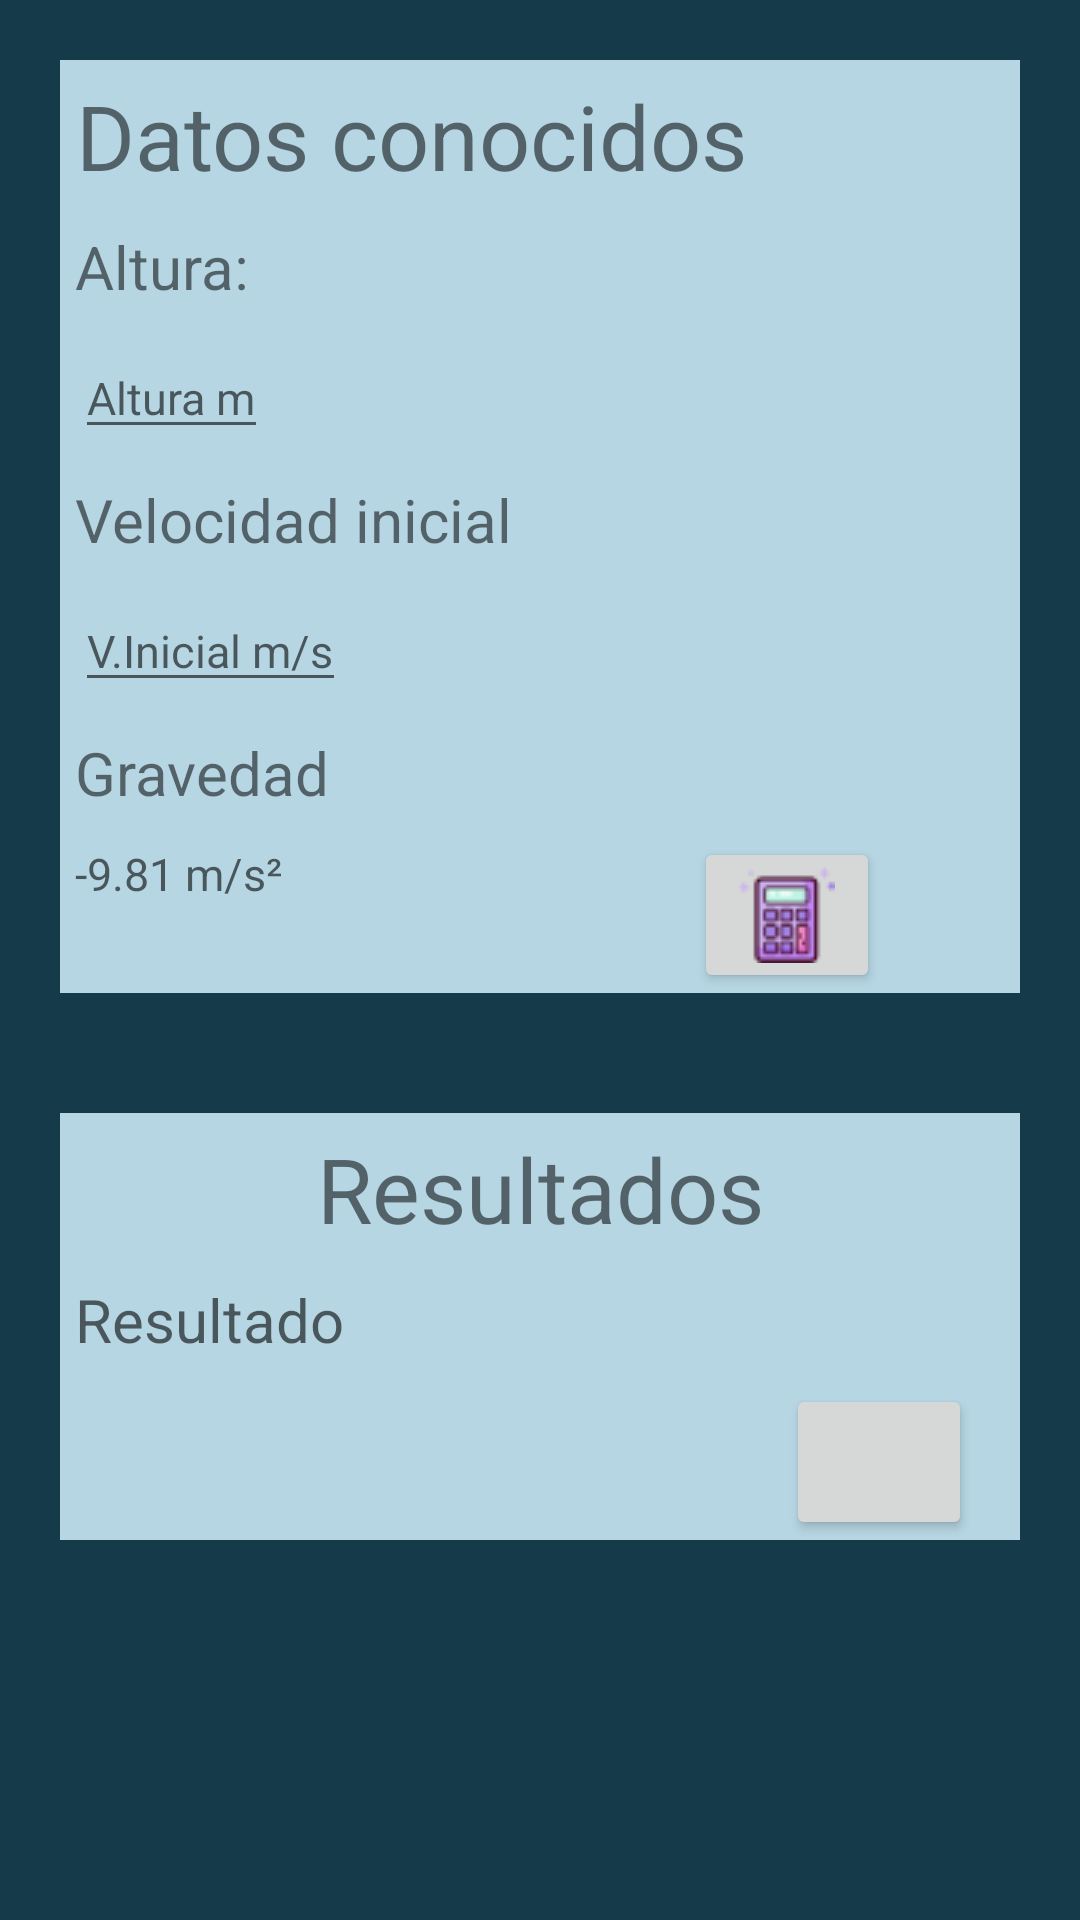

Reconstruct the res/layout file that produces this screen, plus the resources it refers to.
<!-- AndroidManifest.xml: application theme Theme.FormularioFisica -->
<!-- res/layout/activity_tvaltura.xml -->
<RelativeLayout
    xmlns:android="http://schemas.android.com/apk/res/android"
    xmlns:app="http://schemas.android.com/apk/res-auto"
    android:layout_width="match_parent"
    android:layout_height="match_parent"
    android:animationCache="false"
    android:background="@color/black">


    <RelativeLayout
        android:layout_width="match_parent"
        android:layout_height="wrap_content"
        android:orientation="horizontal"
        android:layout_margin="20dp"
        android:background="@color/white"
        android:id="@+id/entrada"
        android:outlineAmbientShadowColor="@color/black"
        >

        <TextView
            android:layout_width="wrap_content"
            android:layout_height="wrap_content"
            android:text="Datos conocidos"
            android:textSize="30dp"
            android:textAlignment="center"
            android:layout_margin="5sp"
            android:id="@+id/titulo1"
            />


        <TextView
            android:id="@+id/tvaltura"
            android:layout_width="wrap_content"
            android:layout_height="wrap_content"
            android:text="Altura:  "
            android:textSize="20dp"
            android:layout_margin="5sp"
            android:layout_below="@+id/titulo1"
            />

        <EditText
            android:id="@+id/etaltura"
            android:layout_width="wrap_content"
            android:layout_height="wrap_content"
            android:layout_below="@+id/tvaltura"
            android:layout_marginStart="5sp"
            android:layout_marginTop="5sp"
            android:layout_marginEnd="5sp"
            android:layout_marginBottom="5sp"
            android:hint="Altura m"
            android:inputType="number"
            android:textSize="15dp" />

        <TextView
            android:id="@+id/tvvelocidadi"
            android:layout_width="wrap_content"
            android:layout_height="wrap_content"
            android:text="Velocidad inicial"
            android:textSize="20dp"
            android:layout_margin="5sp"
            android:layout_below="@+id/etaltura"
            />

        <EditText
            android:id="@+id/etvelocidadi"
            android:layout_width="wrap_content"
            android:layout_height="wrap_content"
            android:layout_below="@+id/tvvelocidadi"
            android:layout_marginStart="5sp"
            android:layout_marginTop="5sp"
            android:layout_marginEnd="5sp"
            android:layout_marginBottom="5sp"
            android:hint="V.Inicial m/s"
            android:inputType="number"
            android:textSize="15dp" />

        <TextView
            android:id="@+id/tvgravedad"
            android:layout_width="wrap_content"
            android:layout_height="wrap_content"
            android:text="Gravedad"
            android:textSize="20dp"
            android:layout_margin="5sp"
            android:layout_below="@+id/etvelocidadi"
            />

        <TextView
            android:id="@+id/etgravedad"
            android:layout_width="wrap_content"
            android:layout_height="wrap_content"
            android:layout_below="@+id/tvgravedad"
            android:layout_marginStart="5sp"
            android:layout_marginTop="5sp"
            android:layout_marginEnd="5sp"
            android:layout_marginBottom="5sp"
            android:hint="-9.81 m/s²"
            android:textSize="15dp" />

        <Button
            android:id="@+id/btncalcular"
            android:layout_width="62dp"
            android:layout_height="52dp"
            android:layout_below="@+id/tvgravedad"
            android:layout_marginLeft="132dp"
            android:layout_marginTop="3dp"
            android:layout_toRightOf="@+id/etgravedad"
            android:drawableBottom="@drawable/icon_result" />

    </RelativeLayout>

    <RelativeLayout
        android:layout_width="match_parent"
        android:layout_height="wrap_content"
        android:orientation="horizontal"
        android:layout_margin="20dp"
        android:background="@color/white"
        android:id="@+id/salida"
        android:layout_below="@+id/entrada"
        android:outlineAmbientShadowColor="@color/black"
        >

        <TextView
            android:layout_width="match_parent"
            android:layout_height="wrap_content"
            android:text="Resultados"
            android:textSize="30dp"
            android:textAlignment="center"
            android:layout_margin="5sp"
            android:id="@+id/titulo2"
            />

        <TextView
            android:id="@+id/tvresultado"
            android:layout_width="wrap_content"
            android:layout_height="wrap_content"
            android:layout_below="@+id/titulo2"
            android:layout_marginStart="5sp"
            android:layout_marginTop="5sp"
            android:layout_marginEnd="5sp"
            android:layout_marginBottom="5sp"
            android:hint="Resultado"
            android:textSize="20sp" />

        <TextView
            android:id="@+id/etResultado"
            android:layout_width="200dp"
            android:layout_height="wrap_content"
            android:layout_below="@+id/tvresultado"
            android:layout_marginStart="5sp"
            android:layout_marginTop="5sp"
            android:layout_marginEnd="5sp"
            android:layout_marginBottom="5sp"
            android:textSize="20dp" />

        <Button
            android:id="@+id/btnlimpiar"
            android:layout_width="62dp"
            android:layout_height="52dp"
            android:layout_below="@+id/tvresultado"
            android:layout_marginLeft="32dp"
            android:layout_marginTop="3dp"
            android:layout_toRightOf="@+id/etResultado"
            android:drawableBottom="@drawable/icon_limpiar" />


    </RelativeLayout>

</RelativeLayout>
<!-- resources referenced by this layout -->
<resources>
  <color name="black">#153B4A</color>
  <color name="white">#B6D6E3</color>
  <!-- drawable icon_result: png bitmap (drawable, 1599 bytes) -->
  <style name="Theme.FormularioFisica" parent="Theme.MaterialComponents.DayNight.DarkActionBar">
          
          <item name="colorPrimary">@color/blue_500</item>
          <item name="colorPrimaryVariant">@color/blue_700</item>
          <item name="colorOnPrimary">@color/white</item>
          
          <item name="colorSecondary">@color/yellow_200</item>
          <item name="colorSecondaryVariant">@color/yellow_700</item>
          <item name="colorOnSecondary">@color/black</item>
          
          <item name="android:statusBarColor" tools:targetApi="l">?attr/colorPrimaryVariant</item>
          
      </style>
  <color name="blue_500">#2A7896</color>
  <color name="blue_700">#304E59</color>
  <color name="yellow_200">#C9862E</color>
  <color name="yellow_700">#59462C</color>
</resources>
